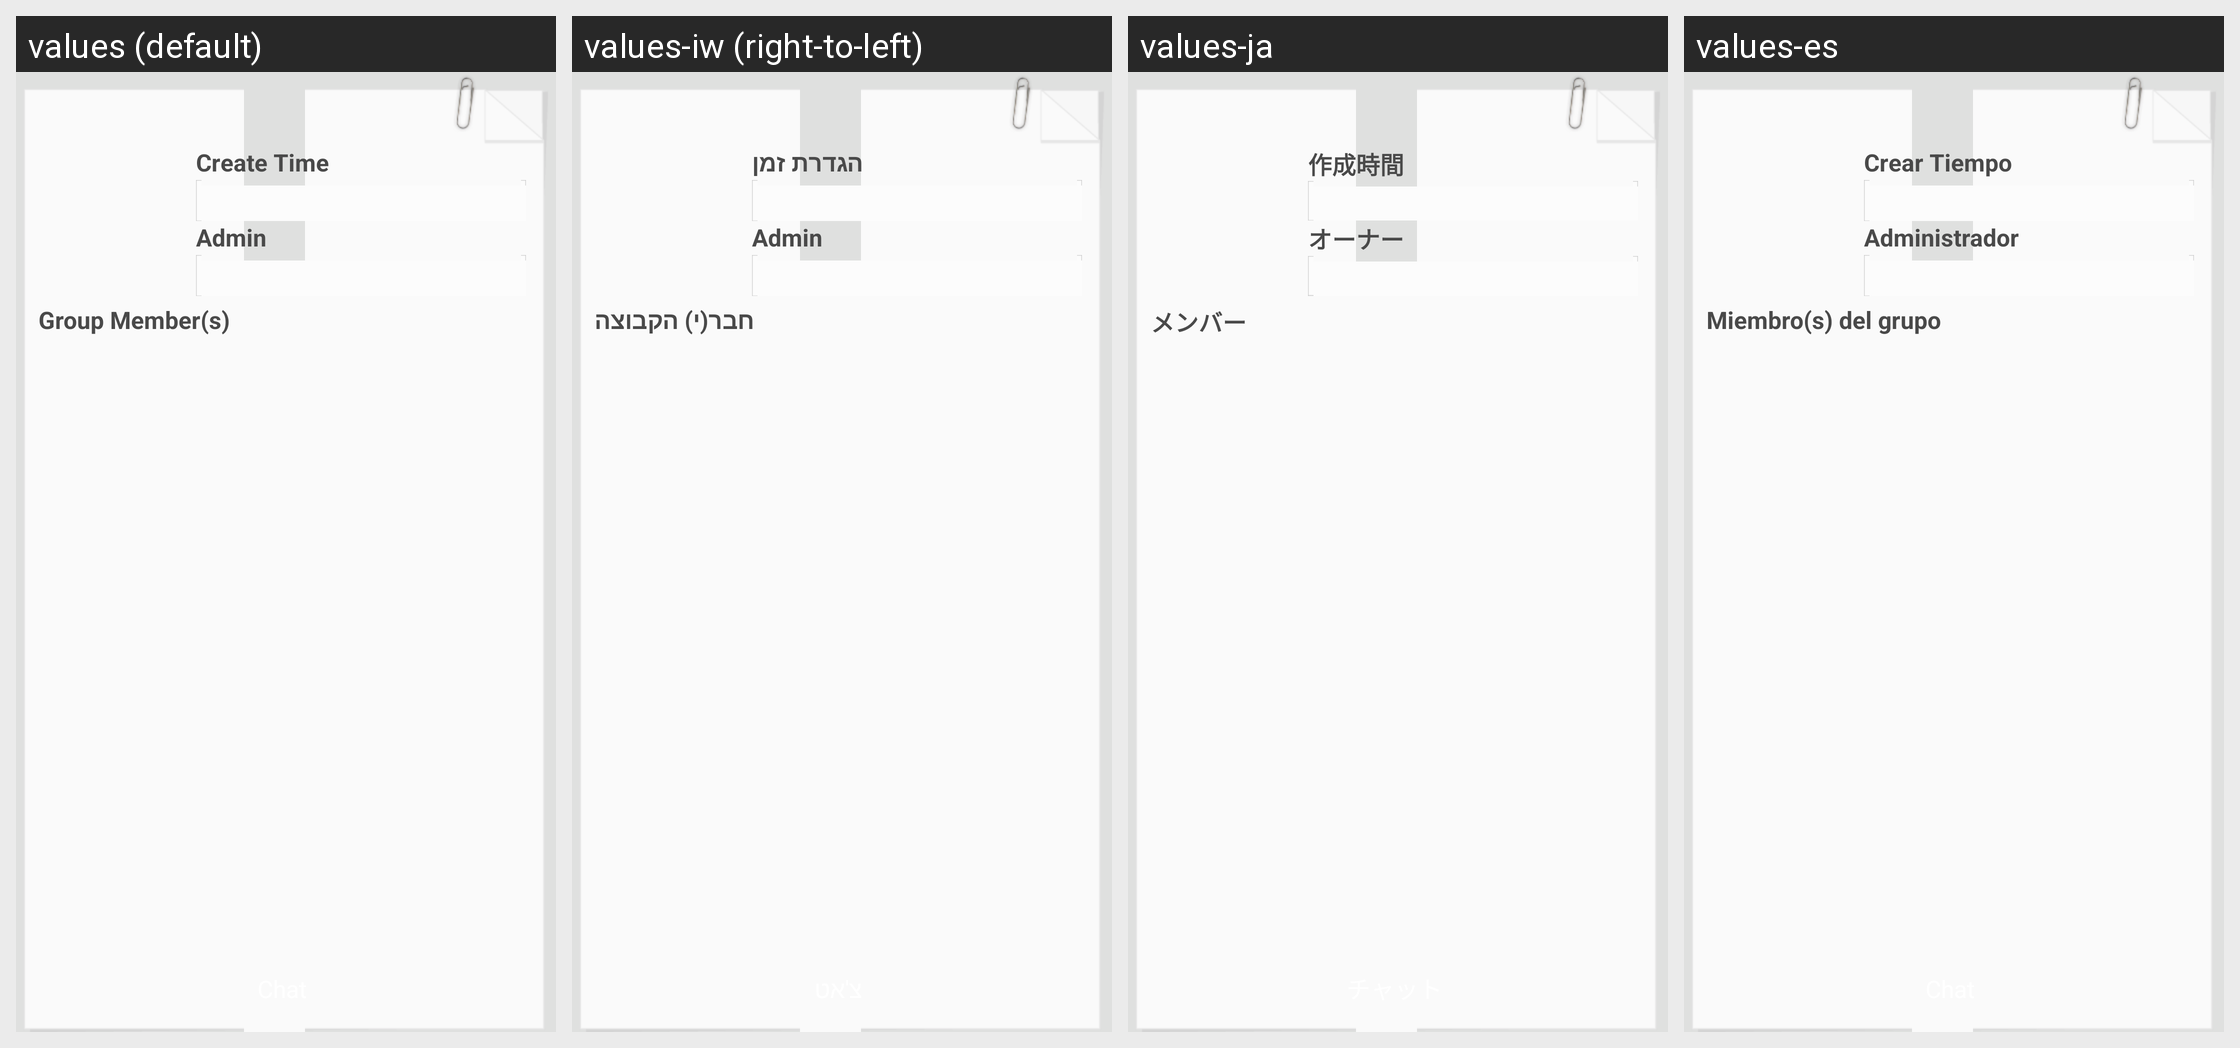

The same Android screen rendered under several of its app's locales, left to right. List the strings drawn on it with the default value and each locale's translation.
Android screen res/layout/activity_chat_group_info.xml rendered under 4 locales, left to right: values (default), values-iw (right-to-left), values-ja, values-es. Device: Nexus 5 (rendered at 1080×1920; each locale shown at half size, 540×960, under a caption strip naming it); theme NemoTheme.
Other locales in the repository, not shown: values-ar, values-da, values-de, values-fr, values-in, values-it, values-ko, values-pl, values-pt-rBR, values-ru, values-th, values-tr, values-zh, values-zh-rCN.
Strings drawn on this screen, with the default value and each locale's value (text and hints the layout hard-codes, and strings that could not be matched under every locale, appear in the picture but are not listed):

chat_group_create_time
  values: Create Time
  values-iw: הגדרת זמן
  values-ja: 作成時間
  values-es: Crear Tiempo

chat_group_owner
  values: Admin
  values-iw: Admin
  values-ja: オーナー
  values-es: Administrador

chat_group_members
  values: Group Member(s)
  values-iw: חבר(י) הקבוצה
  values-ja: メンバー
  values-es: Miembro(s) del grupo
